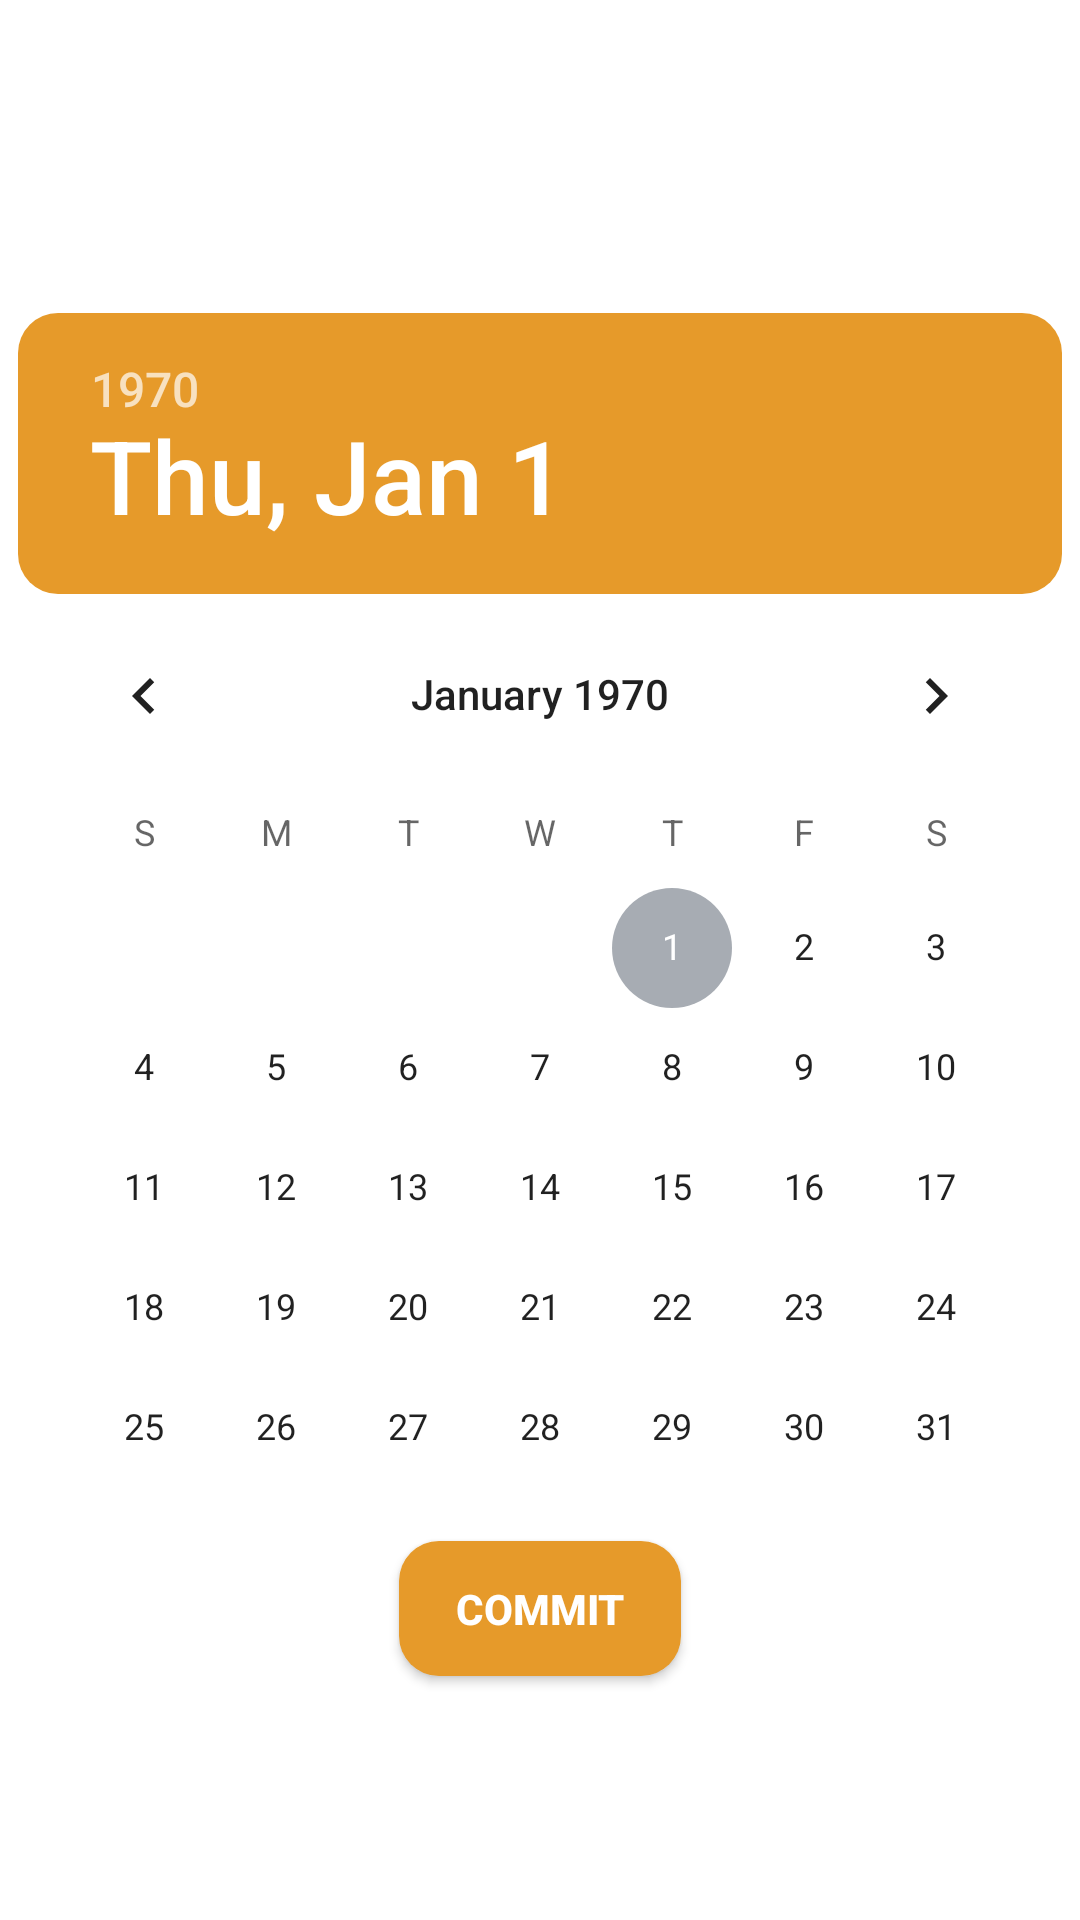

The Android layout XML behind this screen, and the referenced resources:
<!-- AndroidManifest.xml: application theme Theme.MealerApp -->
<!-- res/layout/suspend_dialog.xml -->
<?xml version="1.0" encoding="utf-8"?>
<androidx.constraintlayout.widget.ConstraintLayout xmlns:android="http://schemas.android.com/apk/res/android"
    xmlns:app="http://schemas.android.com/apk/res-auto"
    xmlns:tools="http://schemas.android.com/tools"
    android:layout_width="match_parent"
    android:layout_height="match_parent"
    tools:context=".Fragment.DatePickerFragment">













    <Button
        android:id="@+id/btnCommit"
        android:layout_width="94dp"
        android:layout_height="45dp"
        android:background="@drawable/button_bg"
        android:text="Commit"
        android:textColor="@color/white"
        android:textColorHighlight="@color/purple_200"
        android:textColorLink="@color/purple_200"
        android:textStyle="bold"
        app:layout_constraintBottom_toBottomOf="@+id/datePicker"
        app:layout_constraintLeft_toLeftOf="parent"
        app:layout_constraintRight_toRightOf="parent"
        app:layout_constraintTop_toBottomOf="@+id/datePicker" />


    <DatePicker
        android:id="@+id/datePicker"
        android:layout_width="wrap_content"
        android:layout_height="wrap_content"
        android:datePickerMode="calendar"
        android:headerBackground="@drawable/button_bg"
        app:layout_constraintBottom_toBottomOf="parent"
        app:layout_constraintLeft_toLeftOf="parent"
        app:layout_constraintRight_toRightOf="parent"
        app:layout_constraintTop_toTopOf="parent" />
    








</androidx.constraintlayout.widget.ConstraintLayout>
<!-- resources referenced by this layout -->
<resources>
  <color name="purple_200">#e9982c</color>
  <color name="white">#FFFFFFFF</color>
  <!-- drawable button_bg (drawable) -->
  <?xml version="1.0" encoding="utf-8"?>
  <shape xmlns:android="http://schemas.android.com/apk/res/android">
      <solid
          android:color="#e69a2a"/>
  
      <corners android:radius="40px"/>
  
  
  </shape>
  <style name="Theme.MealerApp" parent="Theme.MaterialComponents.DayNight.NoActionBar">
          
          <item name="colorPrimary">@color/purple_500</item>
          <item name="colorPrimaryVariant">@color/purple_700</item>
          <item name="colorOnPrimary">@color/white</item>
          
          <item name="colorSecondary">@color/teal_200</item>
          <item name="colorSecondaryVariant">@color/teal_700</item>
          <item name="colorOnSecondary">@color/black</item>
          
          <item name="android:statusBarColor">?attr/colorPrimaryVariant</item>
          
      </style>
  <color name="purple_500">#fed65d</color>
  <color name="purple_700">#e69a2a</color>
  <color name="teal_200">#a7acb3</color>
  <color name="teal_700">#FF018786</color>
  <color name="black">#FF000000</color>
</resources>
